Photos from the image-classification dataset "V231" in the GitHub repository JuliaQuero/img_dataset. Its 5 classes are: backdoor malware, PUP, packed malware, trojan malware, worm malware.

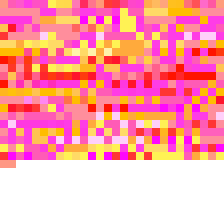
Label: packed malware

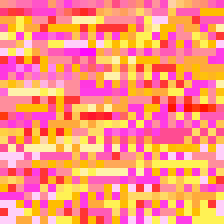
Label: PUP

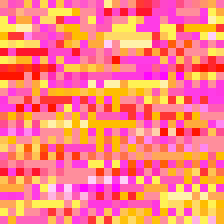
Label: trojan malware

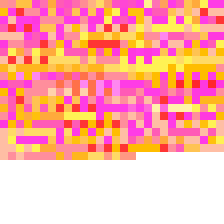
Label: worm malware

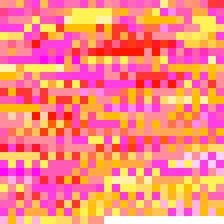
Label: backdoor malware

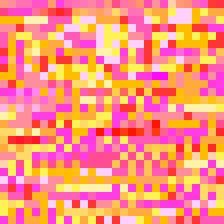
Label: PUP
